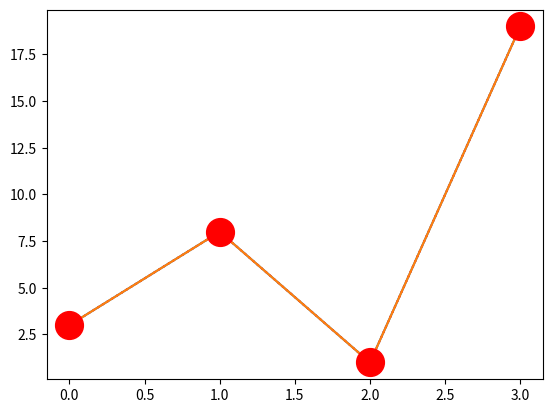

Reproduce this figure in Python.
#always import matplotlib to use it. pip install matplotlib on terminal if not recognized in a text editor

import matplotlib
import matplotlib.pyplot as plt
import numpy as np

# making markers on each point of a graph to specifiy

ypoints = np.array([3,8,1,19])

# use marker = ''
plt.plot(ypoints, marker='*')
plt.show()

# format strings (fmt)

plt.plot(ypoints, 'o:r')
plt.show()

#marker size, marker color (mec) and marker facecolor (mfc)
# you can also use hex code for the colours
plt.plot(ypoints, marker='o', ms='20', mec = 'r', mfc='r')
plt.show()